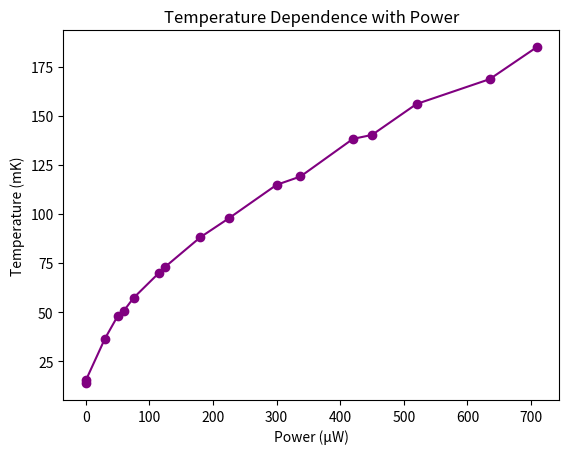

Python code for this plot:
import matplotlib.pyplot as plt
import numpy as np

power = np.array([0, 0, 30, 50, 60, 75, 115, 125, 180, 225, 300, 337.5, 420, 450, 520, 635, 709])
temp = np.array([13.79, 15.2, 36.45,47.94,50.77,57.21,69.97,73.12,88.12,97.82,114.85,119.09,138.25, 140.28, 156.03, 168.69, 184.98])

plt.plot(power, temp, marker = 'o', color = 'purple')
plt.title('Temperature Dependence with Power')
plt.ylabel('Temperature (mK)')
plt.xlabel('Power (μW)')

plt.show()
